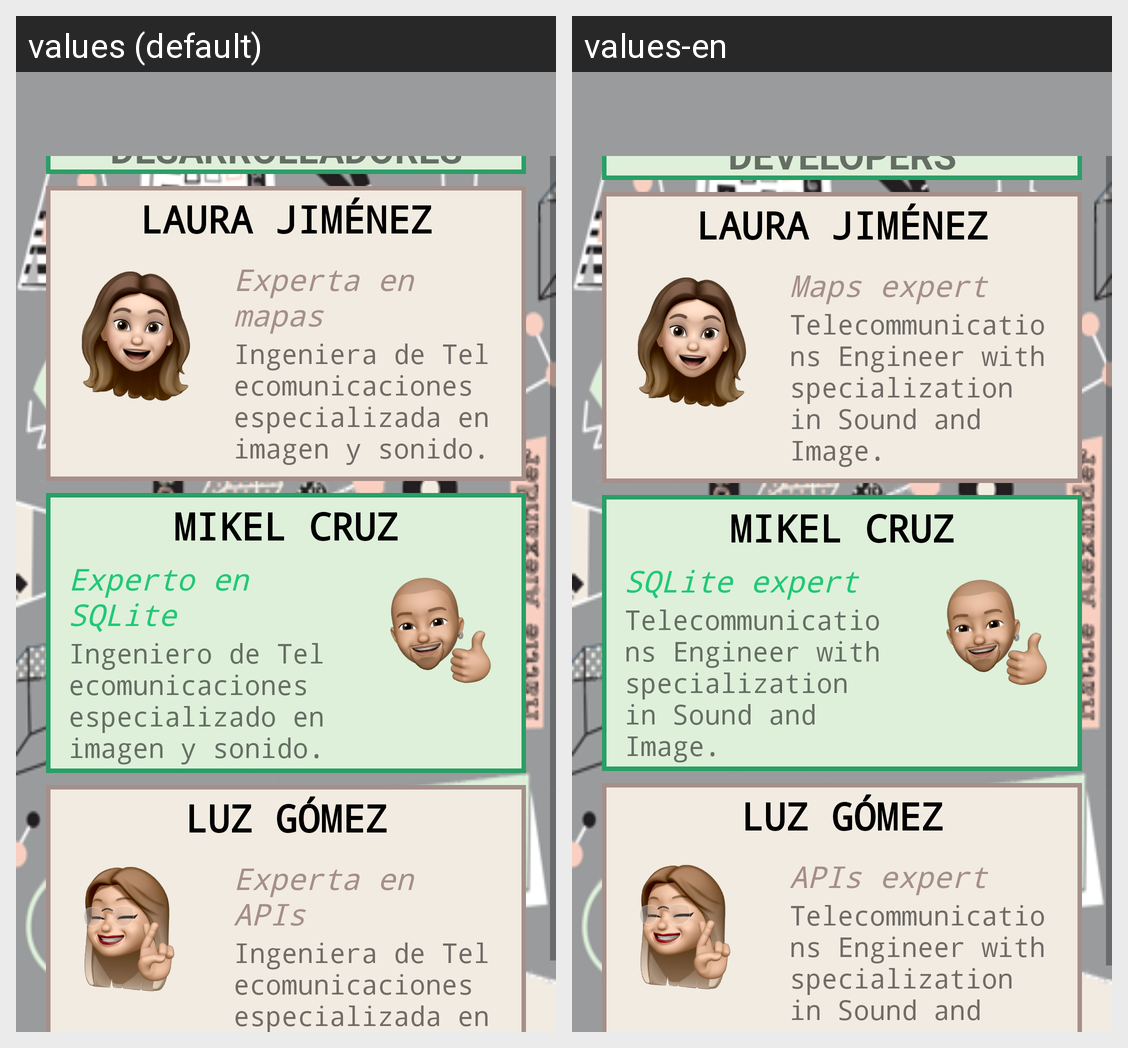

This grid shows one Android layout under two languages. Give, for every string resource on the screen, its name, the default text and each shown locale's text.
Android screen res/layout/activity_about.xml rendered under 2 locales, left to right: values (default), values-en. Device: Nexus 5 (rendered at 1080×1920; each locale shown at half size, 540×960, under a caption strip naming it); theme AppTheme.
Strings drawn on this screen, with the default value and each locale's value (text and hints the layout hard-codes, and strings that could not be matched under every locale, appear in the picture but are not listed):

des
  values: DESARROLLADORES
  values-en: DEVELOPERS

laura
  values: LAURA JIMÉNEZ
  values-en: LAURA JIMÉNEZ  [not translated; the default value is used]

mapss
  values: Experta en mapas
  values-en: Maps expert

descripcionLAURA
  values: Ingeniera de Telecomunicaciones especializada en imagen y sonido.
  values-en: Telecommunications Engineer with specialization in Sound and Image.

mikel
  values: MIKEL CRUZ
  values-en: MIKEL CRUZ  [not translated; the default value is used]

bd
  values: Experto en SQLite
  values-en: SQLite expert

descripcionMAIK
  values: Ingeniero de Telecomunicaciones especializado en imagen y sonido.
  values-en: Telecommunications Engineer with specialization in Sound and Image.

luz
  values: LUZ GÓMEZ
  values-en: LUZ GÓMEZ  [not translated; the default value is used]

api
  values: Experta en APIs
  values-en: APIs expert

descripcionLUZ
  values: Ingeniera de Telecomunicaciones especializada en imagen y sonido.
  values-en: Telecommunications Engineer with specialization in Sound and Image.
